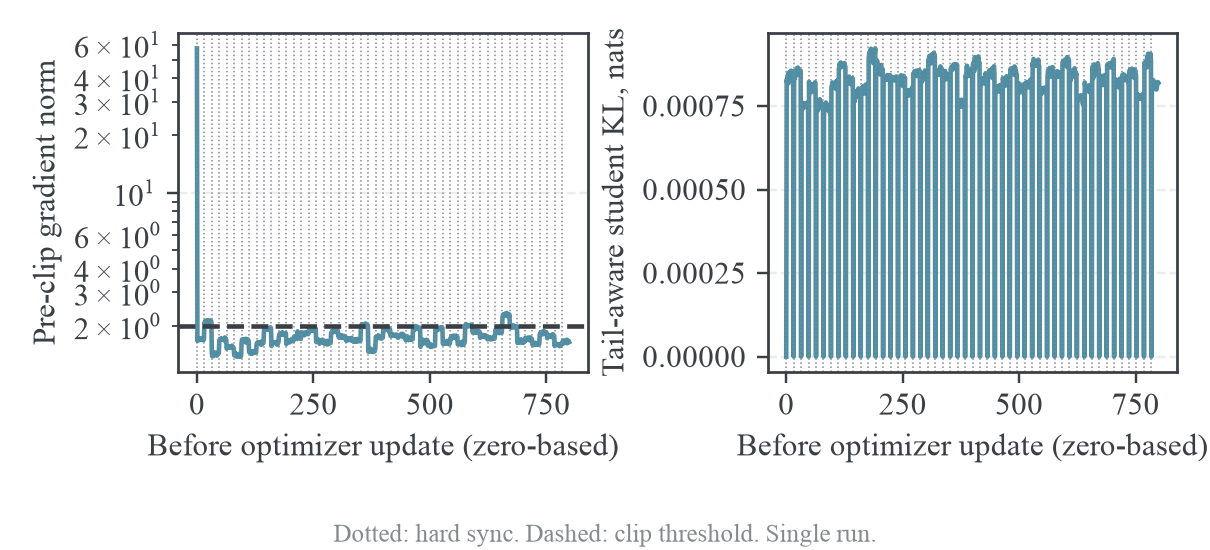

The table this chart was drawn from, first rows:
outer_call, inner_step, grad_norm, grad_clip_scale, mirror/student_center/mean, mirror/teacher_center/mean, mirror/sampled_log_ratio/rms, mirror/importance_ess_fraction
0, 0, 57.25, 0.03493, 0.0, 0.318, 0.0, 1.0
0, 1, 1.672, 1.0, 0.0008293, 0.318, 0.04306, 0.9981
0, 2, 1.719, 1.0, 0.0008199, 0.318, 0.04267, 0.9982
0, 3, 1.703, 1.0, 0.000837, 0.318, 0.04364, 0.9981
0, 4, 1.703, 1.0, 0.0008445, 0.318, 0.04289, 0.9981
0, 5, 1.688, 1.0, 0.0008182, 0.318, 0.04257, 0.9982
0, 6, 1.711, 1.0, 0.0008505, 0.318, 0.04286, 0.9982
0, 7, 1.719, 1.0, 0.0008344, 0.318, 0.04277, 0.9982
0, 8, 1.727, 1.0, 0.0008398, 0.318, 0.04261, 0.9982
0, 9, 1.703, 1.0, 0.0008356, 0.318, 0.0431, 0.9981
0, 10, 1.727, 1.0, 0.0008555, 0.318, 0.04366, 0.9981
0, 11, 1.719, 1.0, 0.0008361, 0.318, 0.0431, 0.9981
0, 12, 1.695, 1.0, 0.0008309, 0.318, 0.0429, 0.9982
0, 13, 1.688, 1.0, 0.0008439, 0.318, 0.04322, 0.9981
0, 14, 1.688, 1.0, 0.0008267, 0.318, 0.04237, 0.9982
0, 15, 1.703, 1.0, 0.000829, 0.318, 0.04272, 0.9982
1, 0, 2.078, 0.9624, 0.0, 0.3269, 0.0, 1.0
1, 1, 2.047, 0.9771, 0.0008546, 0.3269, 0.04349, 0.9981
1, 2, 2.125, 0.9412, 0.0008317, 0.3269, 0.04343, 0.9981
1, 3, 2.109, 0.9481, 0.000849, 0.3269, 0.04374, 0.9981
1, 4, 2.078, 0.9624, 0.0008471, 0.3269, 0.04346, 0.9981
1, 5, 2.141, 0.9343, 0.0008542, 0.3269, 0.04279, 0.9982
1, 6, 2.109, 0.9481, 0.0008412, 0.3269, 0.04337, 0.9981
1, 7, 2.094, 0.9552, 0.0008626, 0.3269, 0.04402, 0.9981
1, 8, 2.141, 0.9343, 0.0008505, 0.3269, 0.04374, 0.9981
1, 9, 2.094, 0.9552, 0.0008648, 0.3269, 0.04395, 0.9981
1, 10, 2.078, 0.9624, 0.00085, 0.3269, 0.04342, 0.9981
1, 11, 2.062, 0.9697, 0.0008542, 0.3269, 0.04348, 0.9981
1, 12, 2.125, 0.9412, 0.0008484, 0.3269, 0.04362, 0.9981
1, 13, 2.141, 0.9343, 0.0008523, 0.3269, 0.04388, 0.9981
1, 14, 2.109, 0.9481, 0.0008565, 0.3269, 0.04388, 0.9981
1, 15, 2.109, 0.9481, 0.0008555, 0.3269, 0.04372, 0.9981
2, 0, 1.438, 1.0, 0.0, 0.3052, 0.0, 1.0
2, 1, 1.391, 1.0, 0.0007523, 0.3052, 0.04023, 0.9984
2, 2, 1.414, 1.0, 0.0007489, 0.3052, 0.04022, 0.9984
2, 3, 1.391, 1.0, 0.0007429, 0.3052, 0.03975, 0.9984
2, 4, 1.414, 1.0, 0.0007593, 0.3052, 0.04007, 0.9984
2, 5, 1.453, 1.0, 0.0007433, 0.3052, 0.03994, 0.9984
2, 6, 1.453, 1.0, 0.0007484, 0.3052, 0.03932, 0.9985
2, 7, 1.453, 1.0, 0.0007503, 0.3052, 0.03966, 0.9984
2, 8, 1.414, 1.0, 0.0007581, 0.3052, 0.04016, 0.9984
2, 9, 1.422, 1.0, 0.0007481, 0.3052, 0.04041, 0.9984
2, 10, 1.414, 1.0, 0.0007504, 0.3052, 0.04046, 0.9984
2, 11, 1.398, 1.0, 0.0007513, 0.3052, 0.04005, 0.9984
2, 12, 1.445, 1.0, 0.0007538, 0.3052, 0.03989, 0.9984
2, 13, 1.438, 1.0, 0.000748, 0.3052, 0.03983, 0.9984
2, 14, 1.43, 1.0, 0.0007603, 0.3052, 0.04066, 0.9983
2, 15, 1.445, 1.0, 0.000757, 0.3052, 0.03971, 0.9984
3, 0, 1.672, 1.0, 0.0, 0.2972, 0.0, 1.0
3, 1, 1.703, 1.0, 0.0008224, 0.2972, 0.04261, 0.9982
3, 2, 1.703, 1.0, 0.0008063, 0.2972, 0.04233, 0.9982
3, 3, 1.719, 1.0, 0.0008083, 0.2972, 0.04287, 0.9982
3, 4, 1.695, 1.0, 0.0008052, 0.2972, 0.04274, 0.9982
3, 5, 1.719, 1.0, 0.0007944, 0.2972, 0.04219, 0.9982
3, 6, 1.703, 1.0, 0.0007913, 0.2972, 0.04181, 0.9982
3, 7, 1.703, 1.0, 0.0008032, 0.2972, 0.04253, 0.9982
3, 8, 1.703, 1.0, 0.0008059, 0.2972, 0.04255, 0.9982
3, 9, 1.703, 1.0, 0.0008151, 0.2972, 0.04275, 0.9982
3, 10, 1.695, 1.0, 0.0008081, 0.2972, 0.04236, 0.9982
3, 11, 1.711, 1.0, 0.0008067, 0.2972, 0.04209, 0.9982
... 740 more rows
